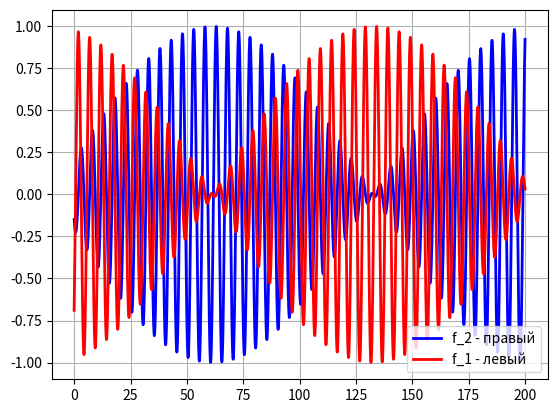

Write the Python code that produced this figure.
from math import cos, sqrt
import matplotlib.pyplot as plt

fig, ax = plt.subplots()

A_1 = 1 # амплитуда колебаний (Ф)
A_2 = 1
f_0_1 = 10 # Начальная фаза
f_0_2 = 1
L = 15 # Длина нити
L_1 = 5 # Длина нити на котором крепется пружина
g = 9.81 # УСП
m = 2 # Масса груза - будет одинаковой у обоих
k = 1 # Коэф. упругости нити
t = 0 # Время

w_0 = sqrt(L / g)
x = sqrt( (k * L_1**2) / (m * L**2) ) # Коэф. связи

W_n_1 = w_0
W_n_2 = sqrt(w_0**2 + 2*x**2)


y_m_1 = []
y_m_2 = []
x_m = []

while t <= 200:
    f_1 = 0.5 * (A_1 * cos(W_n_1 * t + f_0_1) + A_2 * cos(W_n_2 * t + f_0_2))
    f_2 = 0.5 * (A_1 * cos(W_n_1 * t + f_0_1) - A_2 * cos(W_n_2 * t + f_0_2))
    x_m.append(t)
    y_m_1.append(f_1)
    y_m_2.append(f_2)
    #plt.subplot(k)
    t += 0.01

grid1 = plt.grid(True)
plt.plot(x_m, y_m_1, 'b', linewidth=2)
plt.plot(x_m, y_m_2, 'r', linewidth=2)
plt.legend([f'f_2 - правый', f'f_1 - левый'], loc=4)


plt.show()


